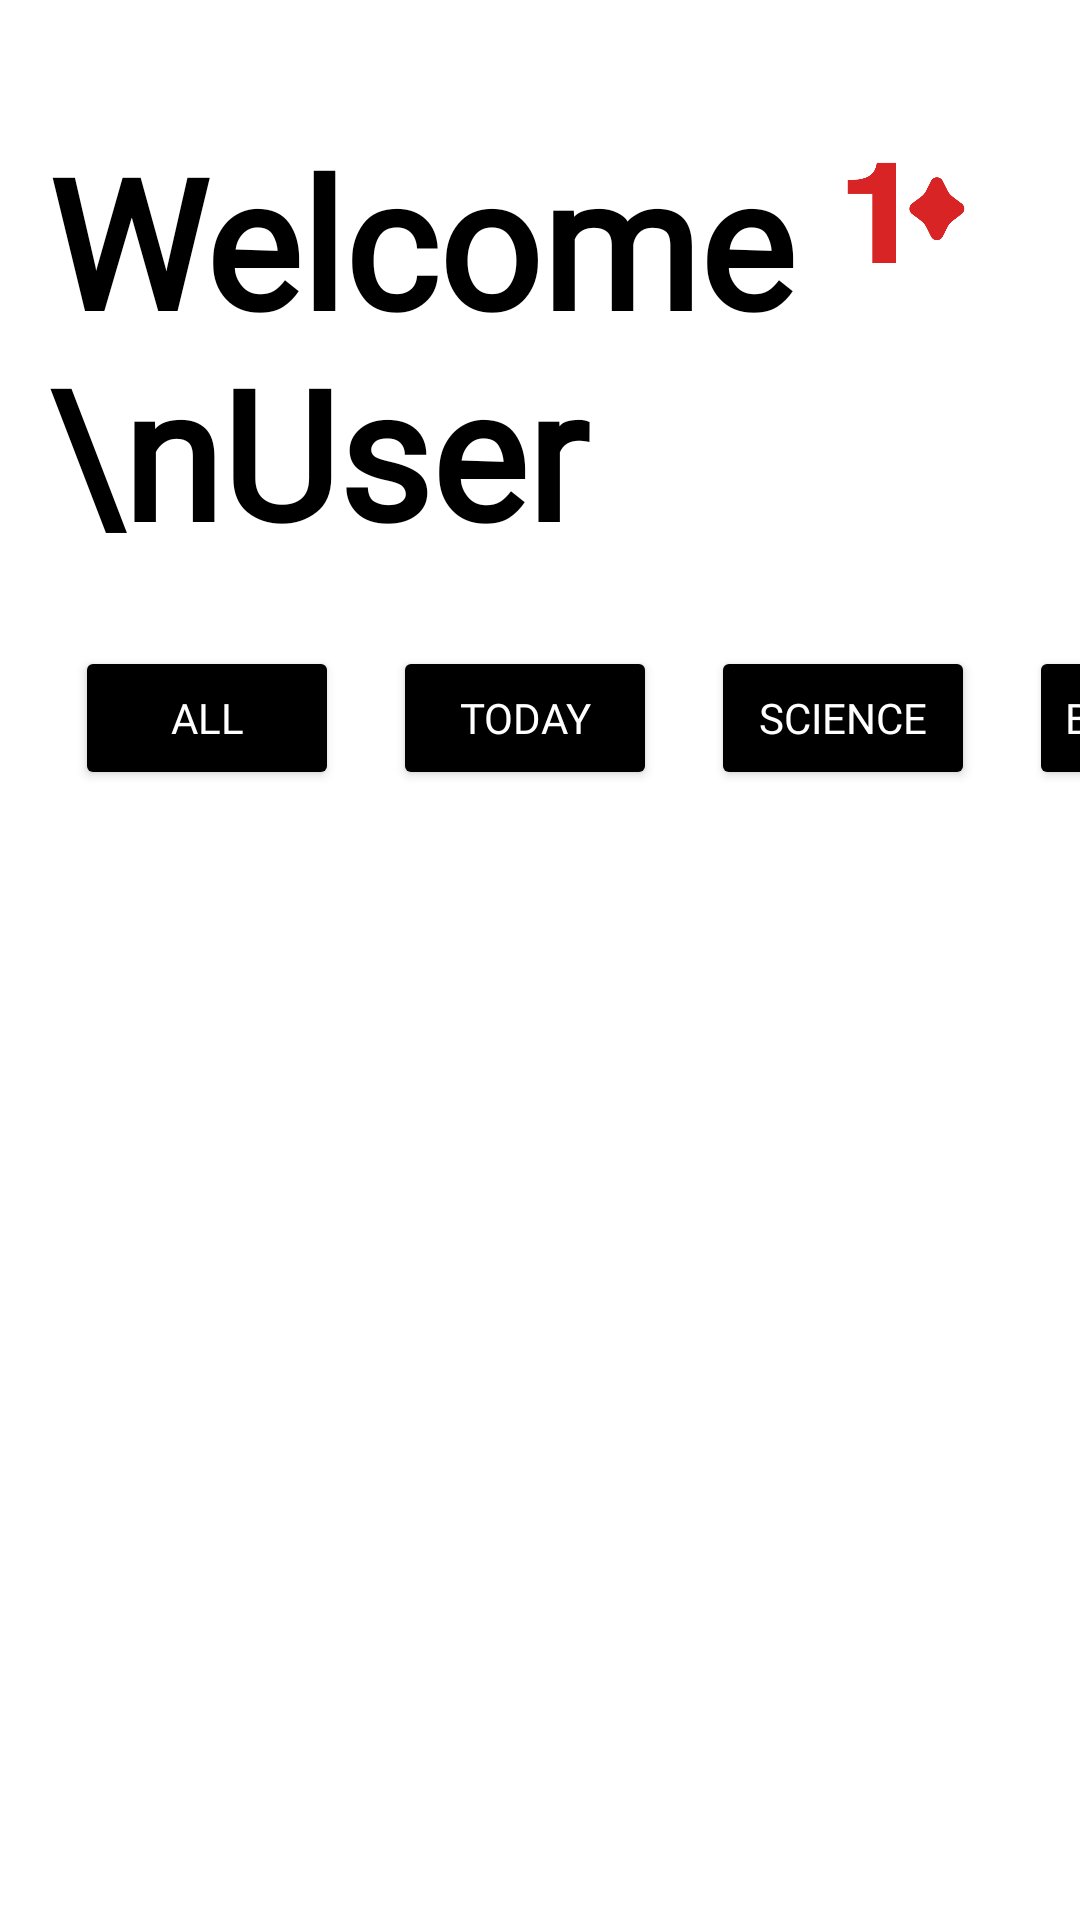

The Android layout XML behind this screen, and the referenced resources:
<!-- AndroidManifest.xml: application theme Theme.Oneminute -->
<!-- res/layout/fragment_home_page_fragment.xml -->
<?xml version="1.0" encoding="utf-8"?>
<androidx.constraintlayout.widget.ConstraintLayout
    xmlns:android="http://schemas.android.com/apk/res/android"
    xmlns:app="http://schemas.android.com/apk/res-auto"
    xmlns:tools="http://schemas.android.com/tools"
    android:layout_width="match_parent"
    android:layout_height="match_parent"
    android:background="@color/white">


    <ImageView
        android:id="@+id/topLeftImageView"
        android:layout_width="100dp"
        android:layout_height="100dp"
        android:layout_alignParentStart="true"
        android:layout_alignParentTop="true"
        android:layout_margin="8dp"
        android:src="@drawable/logo_noback"
        app:layout_constraintBottom_toBottomOf="parent"
        app:layout_constraintEnd_toEndOf="parent"
        app:layout_constraintHorizontal_bias="1.0"
        app:layout_constraintStart_toStartOf="parent"
        app:layout_constraintTop_toTopOf="parent"
        app:layout_constraintVertical_bias="0.025" />

    <TextView
        android:id="@+id/welcomeText"
        android:layout_width="wrap_content"
        android:layout_height="wrap_content"
        android:text="Welcome \nUser"
        android:fontFamily="@font/fontspring_tt_commons_pro_medium"
        android:textColor="@color/black"
        android:textSize="60sp"
        android:textStyle="bold"
        android:layout_marginStart="16dp"
        android:layout_marginTop="40dp"
        app:layout_constraintTop_toTopOf="parent"
        app:layout_constraintStart_toStartOf="parent"
        android:visibility="visible"
        />
    
    <HorizontalScrollView
        android:layout_width="match_parent"
        android:layout_height="wrap_content"
        app:layout_constraintTop_toBottomOf="@id/welcomeText"
        android:layout_marginTop="16dp"
        android:scrollbars="none">

        <LinearLayout
            android:layout_width="wrap_content"
            android:layout_height="wrap_content"
            android:orientation="horizontal"
            android:layout_marginLeft="16dp">

            
            <FrameLayout
                android:layout_width="wrap_content"
                android:layout_height="wrap_content"
                android:background="@drawable/rounded_white_background"
                android:padding="1dp"
                android:layout_marginTop="1dp"
                android:layout_margin="8dp">

            <Button
                android:layout_width="wrap_content"
                android:layout_height="wrap_content"
                android:text="All"
                android:fontFamily="@font/abermono_regular"
                android:textColor="@color/white"
                android:backgroundTint="@color/black"
                android:padding="8dp" />
        </FrameLayout>

        
        <FrameLayout
            android:layout_width="wrap_content"
            android:layout_height="wrap_content"
            android:background="@drawable/rounded_white_background"
            android:padding="1dp"
            android:layout_marginTop="1dp"
            android:layout_margin="8dp">

            <Button
                android:layout_width="wrap_content"
                android:layout_height="wrap_content"
                android:text="Today"
                android:fontFamily="@font/abermono_regular"
                android:textColor="@color/white"
                android:backgroundTint="@color/black"
                android:padding="8dp" />
        </FrameLayout>

        
        <FrameLayout
            android:layout_width="wrap_content"
            android:layout_height="wrap_content"
            android:background="@drawable/rounded_white_background"
            android:padding="1dp"
            android:layout_marginTop="1dp"
            android:layout_margin="8dp">

            <Button
                android:layout_width="wrap_content"
                android:layout_height="wrap_content"
                android:text="Science"
                android:fontFamily="@font/abermono_regular"
                android:textColor="@color/white"
                android:backgroundTint="@color/black"
                android:padding="8dp" />
        </FrameLayout>

        
        <FrameLayout
            android:layout_width="wrap_content"
            android:layout_height="wrap_content"
            android:background="@drawable/rounded_white_background"
            android:padding="1dp"
            android:layout_marginTop="1dp"
            android:layout_margin="8dp">

            <Button
                android:layout_width="wrap_content"
                android:layout_height="wrap_content"
                android:text="Business"
                android:fontFamily="@font/abermono_regular"
                android:textColor="@color/white"
                android:backgroundTint="@color/black"
                android:padding="8dp" />
            </FrameLayout>
        </LinearLayout>
    </HorizontalScrollView>


    <androidx.recyclerview.widget.RecyclerView
        android:id="@+id/recyclerHeadlines"
        android:layout_width="match_parent"
        android:layout_height="0dp"
        android:clipToPadding="false"
        android:paddingBottom="50dp"
        android:layout_marginTop="270dp"
        android:layout_marginStart="0dp"
        android:layout_marginEnd="8dp"
        app:layout_constraintEnd_toEndOf="parent"
        app:layout_constraintStart_toStartOf="parent"
        app:layout_constraintTop_toTopOf="parent"
        app:layout_constraintTop_toBottomOf="@id/welcomeText"/>

    <include
        android:id="@+id/itemHeadlinesError"
        layout="@layout/no_internet_error"
        android:layout_width="match_parent"
        android:layout_height="wrap_content"
        android:layout_margin="16dp"
        android:visibility="invisible"
        app:layout_constraintBottom_toBottomOf="parent"
        app:layout_constraintEnd_toEndOf="parent"
        app:layout_constraintHorizontal_bias="0.5"
        app:layout_constraintStart_toStartOf="parent"
        app:layout_constraintTop_toTopOf="parent" />

    <ProgressBar
        android:id="@+id/paginationProgressBar"
        style="?attr/progressBarStyle"
        android:layout_width="wrap_content"
        android:layout_height="wrap_content"
        android:indeterminateTint="@color/accent_color"
        android:layout_marginBottom="280dp"
        android:background="@android:color/transparent"
        android:visibility="invisible"
        app:layout_constraintBottom_toBottomOf="parent"
        app:layout_constraintEnd_toEndOf="parent"
        app:layout_constraintHorizontal_bias="0.498"
        app:layout_constraintStart_toStartOf="parent" />

</androidx.constraintlayout.widget.ConstraintLayout>
<!-- res/layout/no_internet_error.xml (included above) -->
<?xml version="1.0" encoding="utf-8"?>
<androidx.cardview.widget.CardView
    xmlns:android="http://schemas.android.com/apk/res/android"
    xmlns:app="http://schemas.android.com/apk/res-auto"
    android:layout_width="match_parent"
    android:layout_height="wrap_content"
    android:orientation="horizontal"
    app:cardCornerRadius="10dp">

    <LinearLayout
        android:layout_width="match_parent"
        android:layout_height="wrap_content">

        <TextView
            android:id="@+id/errorText"
            android:layout_width="0dp"
            android:layout_height="wrap_content"
            android:layout_margin="16dp"
            android:layout_weight="2"
            android:textSize="16sp"
            android:gravity="center_horizontal"
            android:text="No Internet"
            android:textAlignment="center" />

        <ImageButton
            android:id="@+id/retryButton"
            android:layout_width="56dp"
            android:layout_height="56dp"
            android:layout_margin="16dp"
            android:padding="10dp"
            android:background="@drawable/red_circle_background"
            android:src="@drawable/icons8_errore_64"
            android:scaleType="centerInside"
            app:tint="@color/white" />
    </LinearLayout>

</androidx.cardview.widget.CardView>
<!-- resources referenced by this layout -->
<resources>
  <color name="accent_color">#fe0c34</color>
  <color name="black">#FF000000</color>
  <color name="white">#FFFFFFFF</color>
  <!-- drawable icons8_errore_64: png bitmap (drawable, 809 bytes) -->
  <!-- drawable logo_noback: png bitmap (drawable, 11819 bytes) -->
  <!-- drawable red_circle_background (drawable) -->
  <?xml version="1.0" encoding="utf-8"?>
  <shape xmlns:android="http://schemas.android.com/apk/res/android"
      android:shape="oval">
  
      <solid android:color="#FE0C34" />
  
      <size
          android:width="50dp"
          android:height="50dp" />
  
  </shape>
  <!-- drawable rounded_white_background (drawable) -->
  <shape xmlns:android="http://schemas.android.com/apk/res/android">
      <solid android:color="@color/white" /> 
      <corners android:radius="16dp" /> 
  </shape>
  <style name="Theme.Oneminute" parent="Base.Theme.Oneminute" />
  <style name="Base.Theme.Oneminute" parent="Theme.Material3.DayNight.NoActionBar">
          <item name="backgroundColor">@color/black</item>
  
          
          <item name="colorPrimary">@color/accent_color</item>
          <item name="colorPrimaryVariant">@color/accent_color</item>
  
          <item name="colorOnPrimary">@color/white</item>
  
      </style>
</resources>
